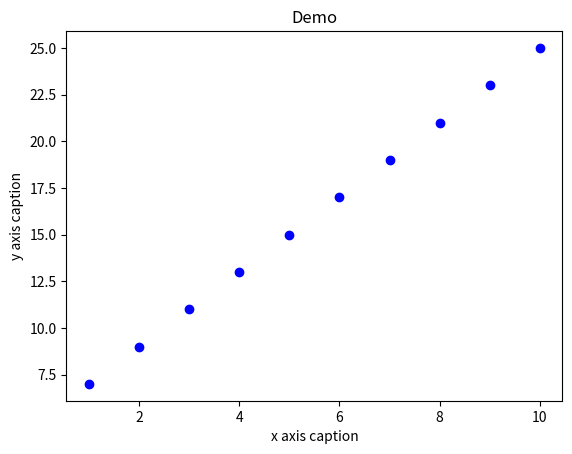

Reproduce this figure in Python.
# -*- coding: UTF-8 -*-
from matplotlib import pyplot as plt 
import numpy as np  

x = np.arange(1,11)
y = 2 * x + 5
plt.title('Demo')
plt.xlabel('x axis caption')
plt.ylabel('y axis caption')
plt.plot(x,y,"ob")
plt.show()
